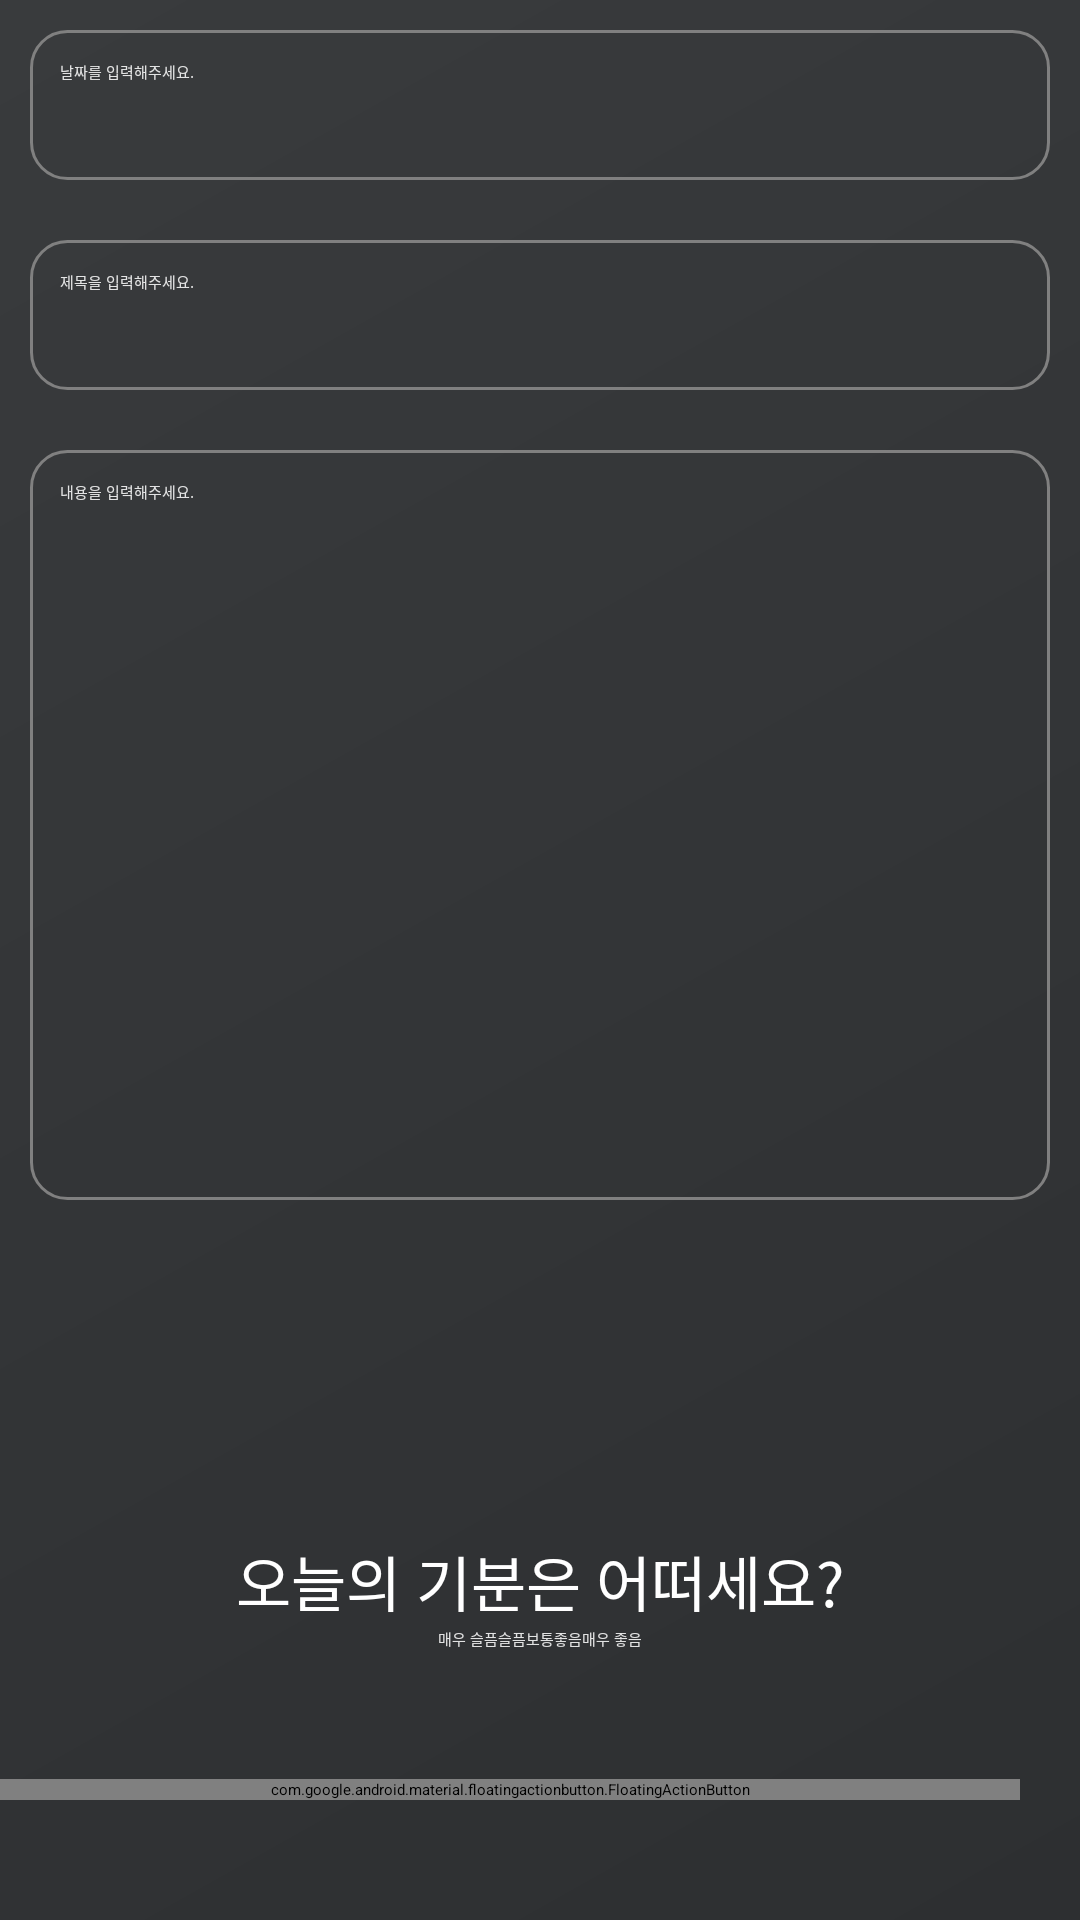

This screen was rendered from an Android layout file. Write that file and the resources it references.
<!-- AndroidManifest.xml: application theme Theme.Android_diary -->
<!-- res/layout/activity_update_diary.xml -->
<?xml version="1.0" encoding="utf-8"?>
<RelativeLayout xmlns:android="http://schemas.android.com/apk/res/android"
    xmlns:app="http://schemas.android.com/apk/res-auto"
    android:layout_width="match_parent"
    android:layout_height="match_parent"
    android:background="@drawable/bg_splash">

    <EditText
        android:id="@+id/update_diary_date"
        android:layout_width="match_parent"
        android:layout_height="50sp"
        android:hint="날짜를 입력해주세요."
        android:inputType="text"
        android:singleLine="true"
        android:textColor="#fff"
        android:textColorHint="#DCFFFFFF"
        android:background="@drawable/tv_round_design"
        android:layout_marginTop="10dp"
        android:layout_marginLeft="10dp"
        android:layout_marginRight="10dp"
        android:layout_marginBottom="10dp"
        android:padding="10dp" />

    <EditText
        android:id="@+id/update_diary_title"
        android:layout_width="match_parent"
        android:layout_height="50sp"
        android:layout_below="@id/update_diary_date"
        android:hint="제목을 입력해주세요."
        android:inputType="text"
        android:textColorHint="#DCFFFFFF"
        android:textColor="#fff"
        android:singleLine="true"
        android:background="@drawable/tv_round_design"
        android:layout_marginTop="10dp"
        android:layout_marginLeft="10dp"
        android:layout_marginRight="10dp"
        android:layout_marginBottom="10dp"
        android:padding="10dp" />

    <EditText
        android:id="@+id/update_diary_content"
        android:layout_width="match_parent"
        android:layout_height="250dp"
        android:layout_below="@id/update_diary_title"
        android:gravity="top"
        android:hint="내용을 입력해주세요."
        android:textColorHint="#DCFFFFFF"
        android:textColor="#fff"
        android:inputType="textMultiLine"
        android:background="@drawable/tv_round_design"
        android:layout_marginTop="10dp"
        android:layout_marginLeft="10dp"
        android:layout_marginRight="10dp"
        android:layout_marginBottom="10dp"
        android:padding="10dp" />

    <TextView
        android:id="@+id/text_emotion"
        android:layout_width="match_parent"
        android:layout_height="30sp"
        android:gravity="center_horizontal"
        android:layout_above="@+id/group_emotion"
        android:textColor="#fff"
        android:textSize="20sp"
        android:text="오늘의 기분은 어떠세요?" />

    <RadioGroup
        android:id="@+id/group_emotion"
        android:layout_width="wrap_content"
        android:layout_height="wrap_content"
        android:orientation="horizontal"
        android:layout_centerHorizontal="true"
        android:layout_alignParentBottom="true"
        android:layout_marginBottom="90dp">

        <RadioButton
            android:id="@+id/btn_update_cry"
            android:layout_width="wrap_content"
            android:layout_height="wrap_content"
            android:text="매우 슬픔"
            android:textColor="#DCFFFFFF"
            android:onClick="checkEmotionButton"/>
        <RadioButton
            android:id="@+id/btn_update_sad"
            android:layout_width="wrap_content"
            android:layout_height="wrap_content"
            android:text="슬픔"
            android:textColor="#DCFFFFFF"
            android:onClick="checkEmotionButton"/>
        <RadioButton
            android:id="@+id/btn_update_emoticon"
            android:layout_width="wrap_content"
            android:layout_height="wrap_content"
            android:text="보통"
            android:textColor="#DCFFFFFF"
            android:onClick="checkEmotionButton"/>
        <RadioButton
            android:id="@+id/btn_update_smile"
            android:layout_width="wrap_content"
            android:layout_height="wrap_content"
            android:text="좋음"
            android:textColor="#DCFFFFFF"
            android:onClick="checkEmotionButton"/>
        <RadioButton
            android:id="@+id/btn_update_laughing"
            android:layout_width="wrap_content"
            android:layout_height="wrap_content"
            android:text="매우 좋음"
            android:textColor="#DCFFFFFF"
            android:onClick="checkEmotionButton"/>

    </RadioGroup>

    <com.google.android.material.floatingactionbutton.FloatingActionButton
        android:id="@+id/btn_diary_update"
        android:layout_width="match_parent"
        android:layout_height="wrap_content"
        android:layout_alignParentRight="true"
        android:layout_alignParentBottom="true"
        android:layout_marginRight="20dp"
        android:layout_marginBottom="40dp"
        android:backgroundTint="@color/bright_gray"
        app:borderWidth="0dp"
        app:fabSize="normal"
        android:src="@drawable/ic_update"
        android:onClick="updateDiary"/>

</RelativeLayout>
<!-- resources referenced by this layout -->
<resources>
  <color name="bright_gray">#808080</color>
  <!-- drawable bg_splash (drawable) -->
  <?xml version="1.0" encoding="utf-8"?>
  <shape xmlns:android= "http://schemas.android.com/apk/res/android"
      android:shape="rectangle" >
  
      <gradient
          android:angle="135"
          android:endColor="#393b3d"
          android:startColor="#2d2f31"
          android:type="linear" />
  
      <corners
          android:radius="0dp"/>
  
  </shape>
  <!-- drawable tv_round_design (drawable) -->
  <?xml version="1.0" encoding="utf-8"?>
  <shape xmlns:android="http://schemas.android.com/apk/res/android"
      android:padding="10dp"
      android:shape="rectangle" >
      
      
      
      <corners
          android:bottomLeftRadius="12dp"
          android:bottomRightRadius="12dp"
          android:topLeftRadius="12dp"
          android:topRightRadius="12dp" />
      
      <stroke
          android:width="1dp"
          android:color="@color/bright_gray" />
  </shape>
</resources>
